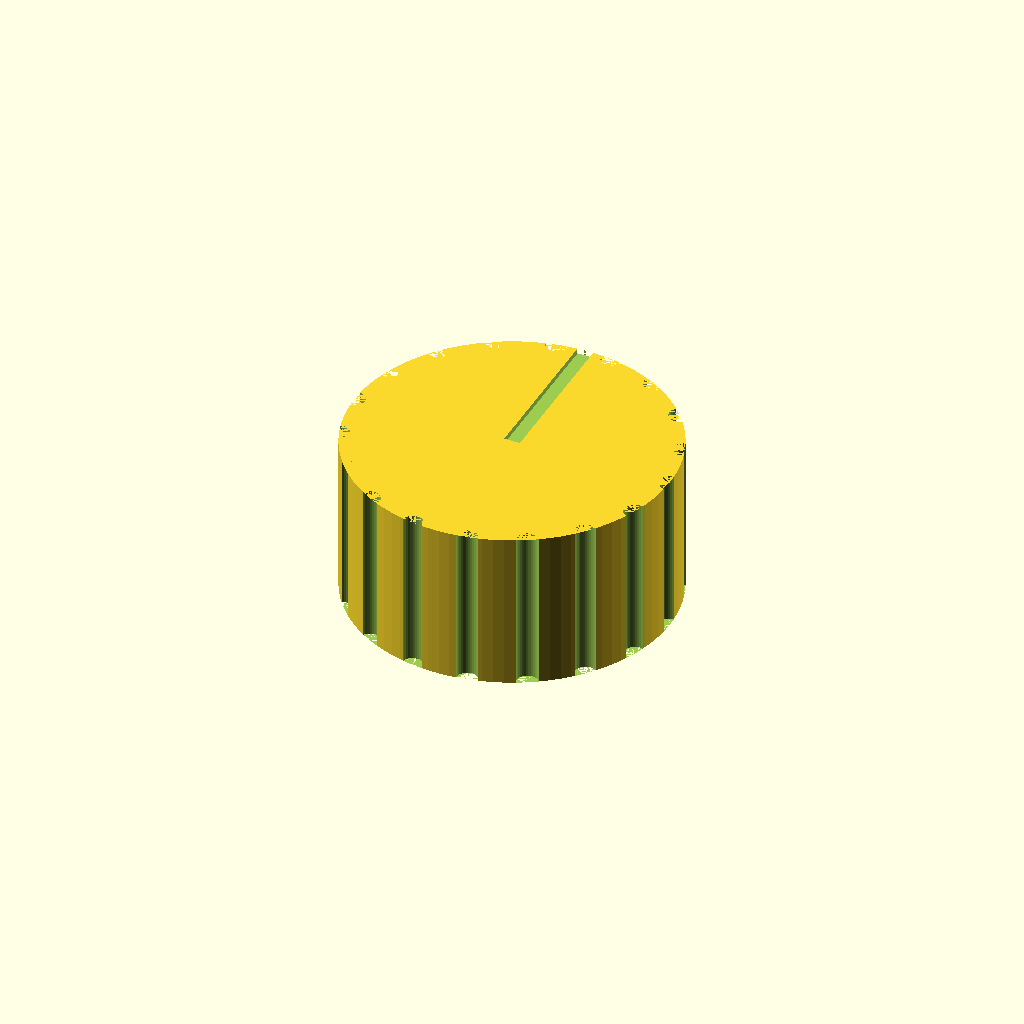
Cell 1: the model at its default parameters.
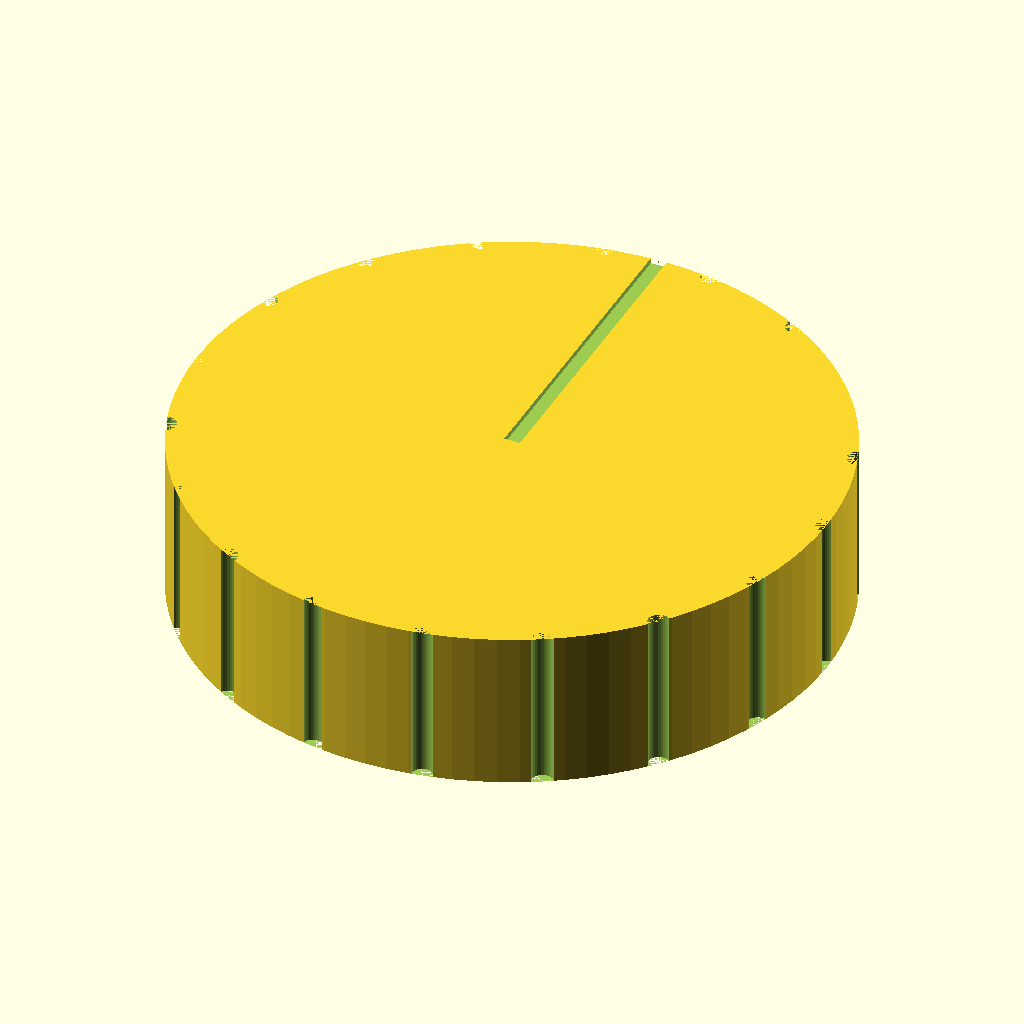
Cell 2: knob_d = 60 (everything else at default).
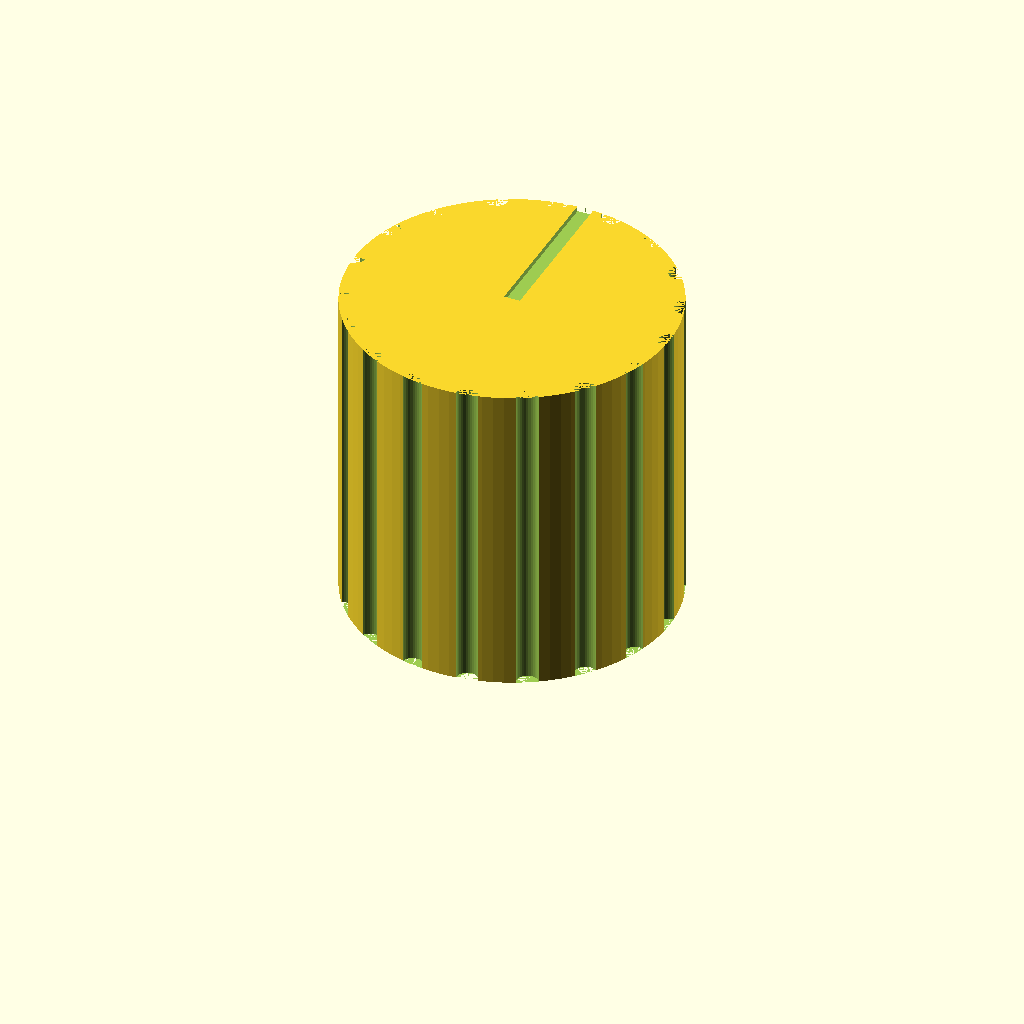
Cell 3: knob_h = 30 (everything else at default).
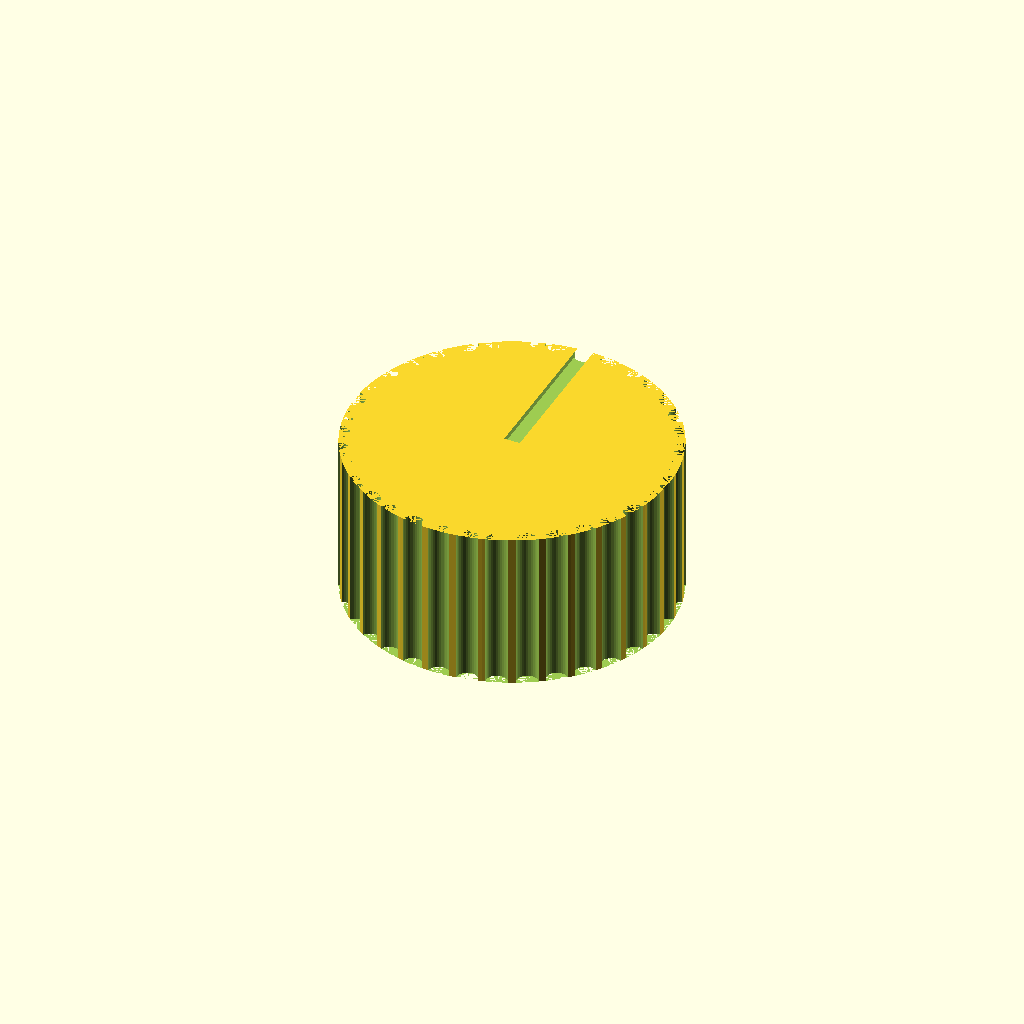
Cell 4: groove_count = 36 (everything else at default).
One fixed orthographic camera (rotation 55°, 0°, 25°; colour scheme Cornfield) for every cell.
Source of the model, bench/results/gpu-v6-g4/code/scadcoder-v6/dshaft_knob_6mm_s1_a0.scad:
// Replacement knob for a hotplate stirrer with a 6 mm D-shaft
// Print orientation: the side that faces the hotplate is down on the bed (z = 0)

// ---------------- Parameters ----------------
knob_d        = 30;    // knob outer diameter (mm)
knob_h        = 15;    // knob height (mm)

shaft_d       = 6.2;   // D-bore diameter (mm)
shaft_flat    = 4.7;   // distance from the flat of the D to the opposite side (mm)

groove_count  = 18;    // number of vertical grip grooves (mm)
groove_d      = 2;     // groove diameter (mm)

pointer_w     = 1.5;   // pointer groove width (mm)
pointer_d     = 1;     // pointer groove depth (mm)

eps           = 0.5;   // overcut for clean differences (mm)

$fn = 96;              // resolution for curved shapes

// ---------------- Derived ----------------
shaft_r = shaft_d / 2;
// chord length of the D cut at depth eps, keeping the flat horizontal
chord   = sqrt(shaft_d * eps - eps * eps);

// ---------------- Model ----------------
difference() {
    // Main body
    cylinder(d = knob_d, h = knob_h);

    // D-shaped blind bore from the bottom face
    translate([0, 0, -eps])
        linear_extrude(height = knob_h + 2 * eps)
            union() {
                translate([0, 0, 0])
                    cylinder(d = shaft_d, h = knob_h);
                translate([-shaft_r, 0, 0])
                    translate([0, 0, -eps])
                        cube([chord, 2 * eps, knob_h + 2 * eps]);
            }

    // Vertical grip grooves, evenly spaced, centred on the outer surface
    for (i = [0 : groove_count - 1])
        rotate([0, 0, i * 360 / groove_count])
            translate([knob_d / 2, 0, 0])
                cylinder(d = groove_d, h = knob_h, $fn = 32);

    // Pointer groove on the top face, on the same side as the flat of the D
    translate([0, 0, knob_h - eps])
        linear_extrude(height = eps + pointer_d)
            polygon([
                [0, 0],
                [pointer_w / 2, 0],
                [pointer_w / 2, knob_d / 2],
                [-pointer_w / 2, knob_d / 2],
                [-pointer_w / 2, 0]
            ]);
}
Customizer parameters (derived from the source; name, type, default, range or options):
knob_d: number, default 30
knob_h: number, default 15
shaft_d: number, default 6.2
shaft_flat: number, default 4.7
groove_count: number, default 18
groove_d: number, default 2
pointer_w: number, default 1.5
pointer_d: number, default 1
eps: number, default 0.5
